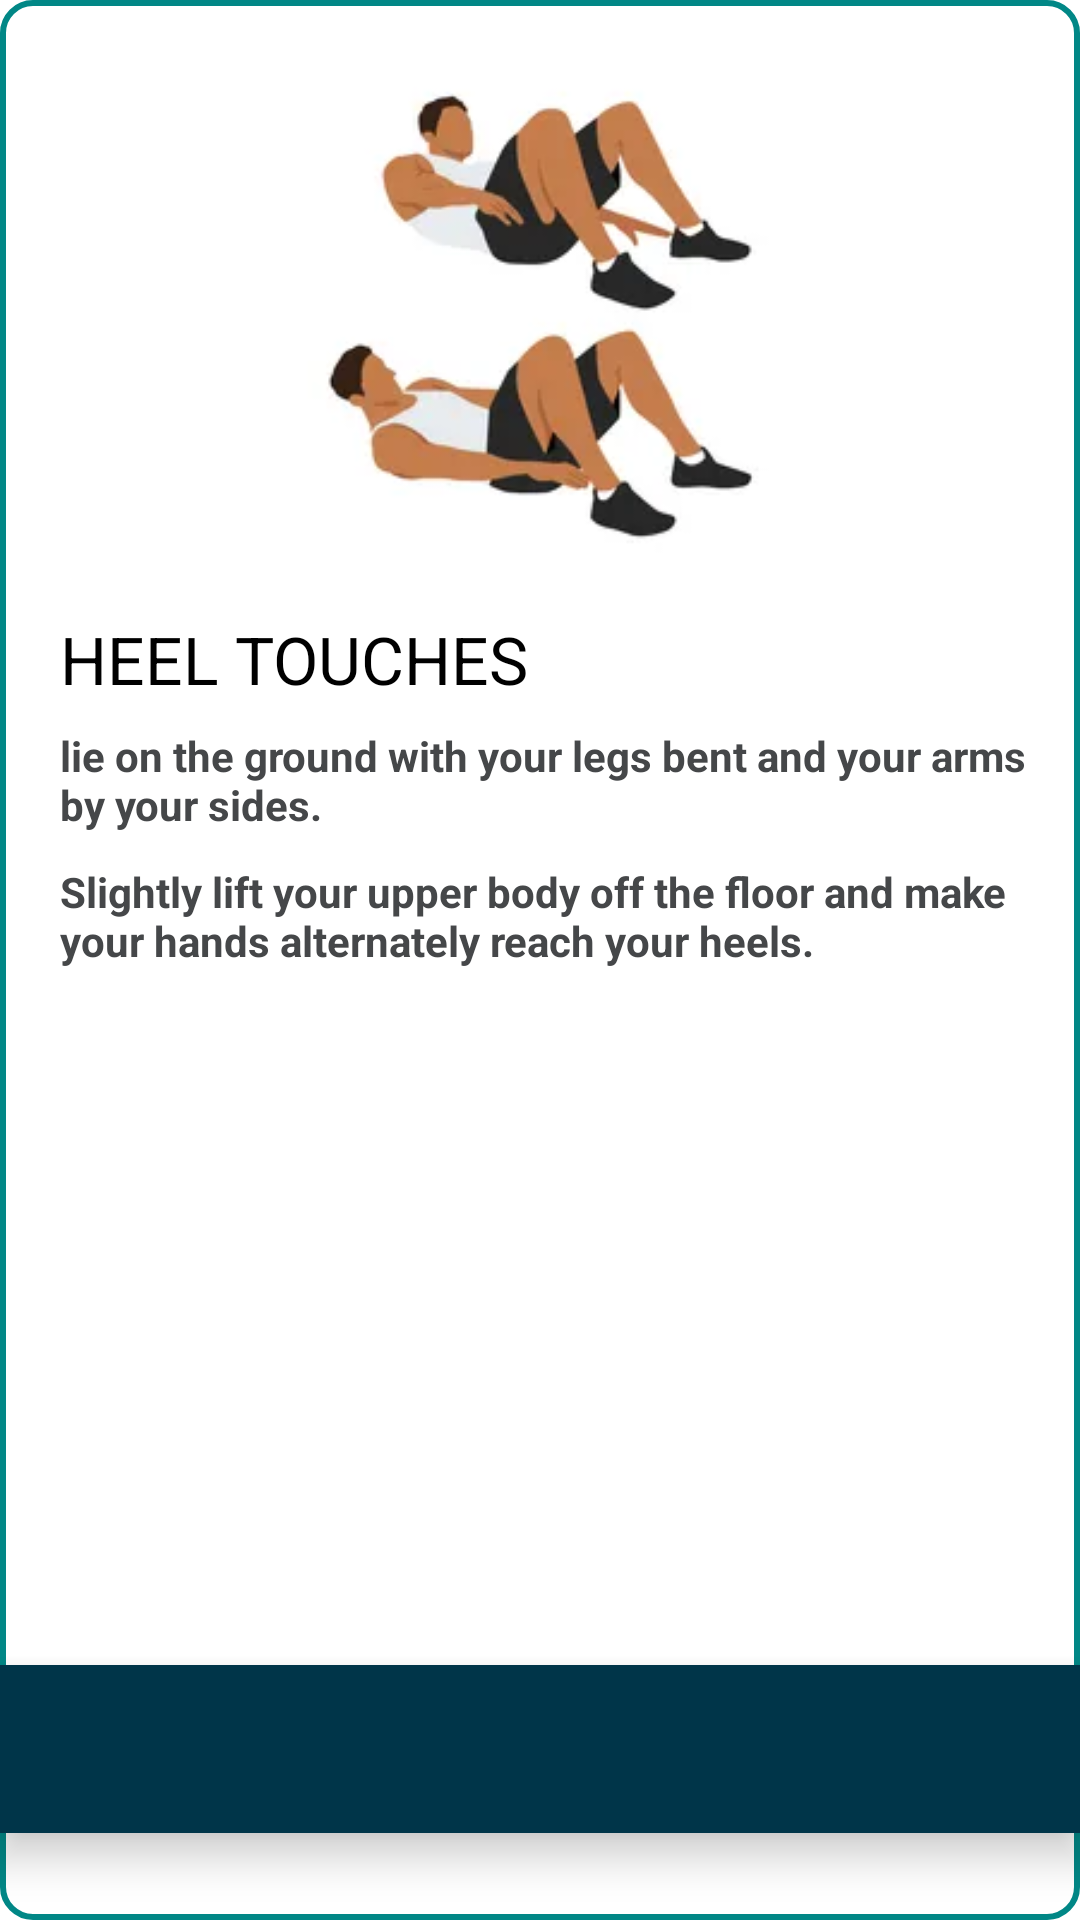

Here is an Android app screen rendered from its layout file. Give the layout XML and the strings, colors and styles it references.
<!-- AndroidManifest.xml: application theme Theme.WorkoutPlan -->
<!-- res/layout/activity_popup_heel_touch.xml -->
<?xml version="1.0" encoding="utf-8"?>
<LinearLayout xmlns:android="http://schemas.android.com/apk/res/android"
    xmlns:app="http://schemas.android.com/apk/res-auto"
    xmlns:tools="http://schemas.android.com/tools"
    android:layout_width="match_parent"
    android:layout_height="match_parent"
    tools:context=".popup_heel_touch">


    <LinearLayout
        android:layout_width="match_parent"
        android:layout_height="match_parent"
        android:background="@drawable/popup_shape"
        android:orientation="vertical">

        <LinearLayout
            android:layout_width="match_parent"
            android:layout_height="200dp"
            android:layout_marginStart="20dp"
            android:layout_marginTop="5dp"
            android:layout_marginEnd="20dp"
            android:background="#fff"
            android:orientation="horizontal">

            <ImageView
                android:id="@+id/imageView2"
                android:layout_width="wrap_content"
                android:layout_height="wrap_content"
                android:layout_weight="1"
                app:srcCompat="@drawable/heel_touches" />
        </LinearLayout>

        <LinearLayout
            android:layout_width="match_parent"
            android:layout_height="350dp"
            android:orientation="vertical">

            <TextView
                android:id="@+id/textView6"
                android:layout_width="match_parent"
                android:layout_height="wrap_content"
                android:layout_marginStart="20dp"
                android:text="HEEL TOUCHES"
                android:textColor="@color/black"
                android:textSize="22sp"
                android:textStyle="normal" />

            <TextView
                android:id="@+id/textView39"
                android:layout_width="match_parent"
                android:layout_height="wrap_content"
                android:layout_marginStart="20dp"
                android:layout_marginTop="8dp"
                android:layout_marginEnd="15dp"
                android:text="lie on the ground with your legs bent and your arms by your sides."
                android:textColor="#454749"
                android:textSize="14sp"
                android:textStyle="bold" />

            <TextView
                android:id="@+id/textView40"
                android:layout_width="match_parent"
                android:layout_height="wrap_content"
                android:layout_marginStart="20dp"
                android:layout_marginTop="10dp"
                android:layout_marginEnd="15dp"
                android:text="Slightly lift your upper body off the floor and make your hands alternately reach your heels."
                android:textColor="#454749"
                android:textStyle="bold" />



        </LinearLayout>

        <LinearLayout
            android:layout_width="match_parent"
            android:layout_height="0dp"
            android:orientation="horizontal">

        </LinearLayout>

        <com.google.android.material.bottomnavigation.BottomNavigationView
            android:layout_width="match_parent"
            android:layout_height="wrap_content"
            android:background="#003549">

            <LinearLayout
                android:layout_width="match_parent"
                android:layout_height="match_parent"
                android:orientation="horizontal">

                <Button
                    android:id="@+id/button"
                    android:layout_width="wrap_content"
                    android:layout_height="match_parent"
                    android:layout_weight="1"
                    android:background="@android:color/transparent"
                    android:drawableLeft="@drawable/baseline_skip_previous_24"
                    android:onClick="russian_twist" />

                <Button
                    android:id="@+id/button3"
                    android:layout_width="wrap_content"
                    android:layout_height="match_parent"
                    android:layout_weight="1"
                    android:background="@android:color/transparent"
                    android:drawableRight="@drawable/baseline_skip_next_24"
                    android:onClick="mountain_climber" />

            </LinearLayout>

        </com.google.android.material.bottomnavigation.BottomNavigationView>

    </LinearLayout>


</LinearLayout>
<!-- resources referenced by this layout -->
<resources>
  <!-- drawable heel_touches: webp bitmap (drawable, 4670 bytes) -->
  <!-- drawable popup_shape (drawable) -->
  <?xml version="1.0" encoding="utf-8"?>
  <shape xmlns:android="http://schemas.android.com/apk/res/android"
      android:shape="rectangle">
  
      <solid android:color="#FFFFFF"/>
      <stroke
          android:width="2dp"
          android:color="@color/teal_700" />
  
  
      <corners android:radius="10dp"/>
  
  
  
  </shape>
  <style name="Theme.WorkoutPlan" parent="Theme.MaterialComponents.DayNight.DarkActionBar">
          
          <item name="colorPrimary">@color/purple_500</item>
          <item name="colorPrimaryVariant">@color/purple_700</item>
          <item name="colorOnPrimary">@color/white</item>
          
          <item name="colorSecondary">@color/teal_200</item>
          <item name="colorSecondaryVariant">@color/teal_700</item>
          <item name="colorOnSecondary">@color/black</item>
          
          <item name="android:statusBarColor">?attr/colorPrimaryVariant</item>
          
      </style>
  <!-- not gathered from this repository: default colours our renderer supplied (Android Studio template values) -->
  <color name="purple_500">#FF6200EE</color>
  <color name="purple_700">#FF3700B3</color>
  <color name="teal_200">#FF03DAC5</color>
  <color name="teal_700">#FF018786</color>
  <color name="black">#FF000000</color>
  <color name="white">#FFFFFFFF</color>
</resources>
